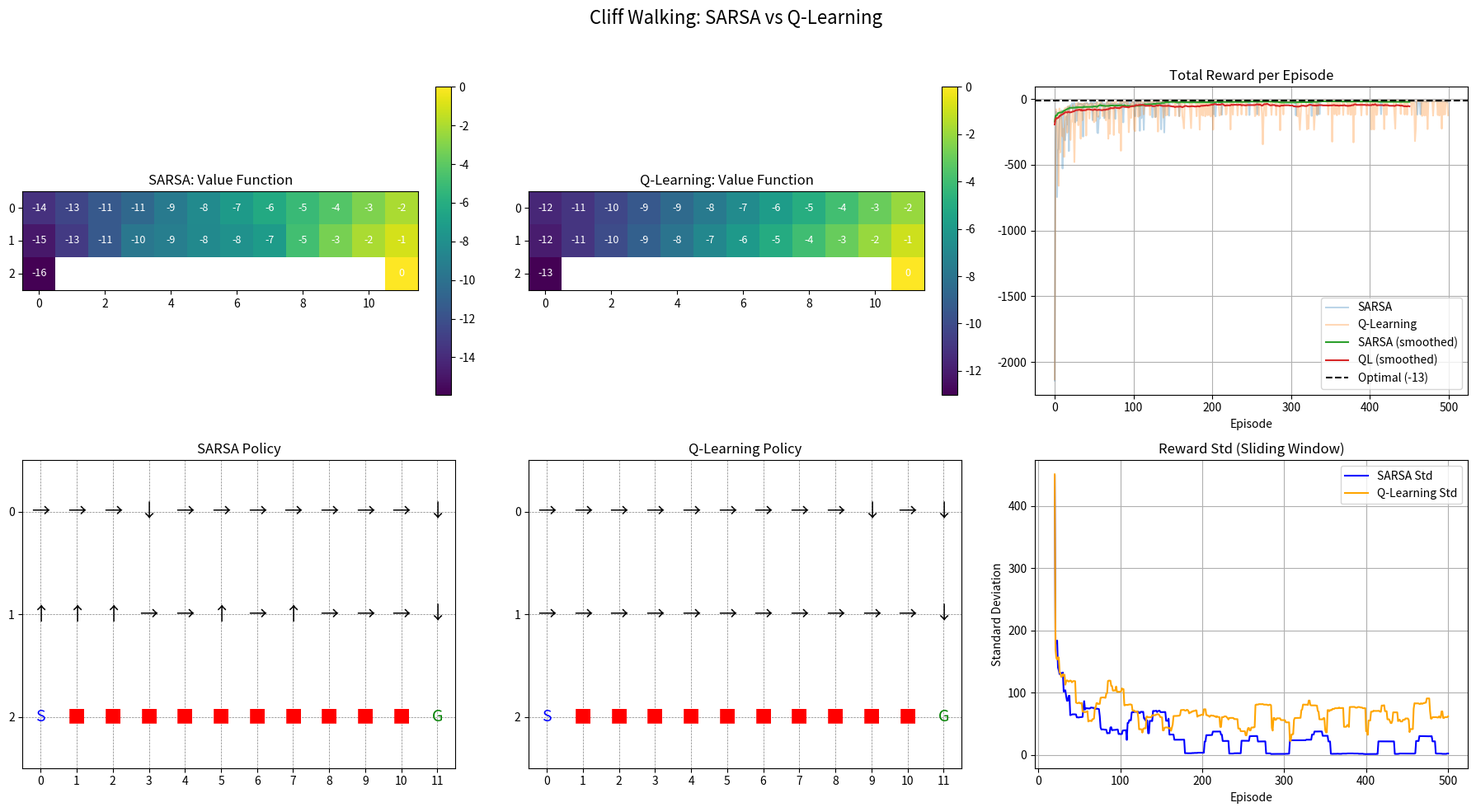
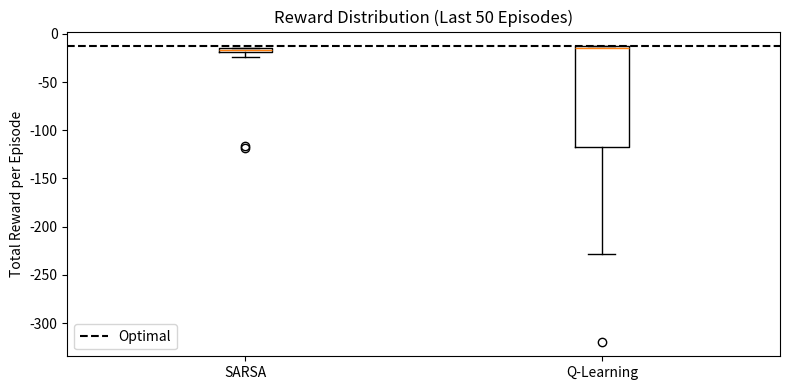

Source code (Python) for these figures, in order: (Note: this script raises an exception after producing the figures.)
import numpy as np
import matplotlib.pyplot as plt

# ==========================
# 1. 环境参数（与 DP 完全一致）
# ==========================
W = 3          # 行数
L = 12         # 列数
R_CLIFF = -100
R_STEP = -1
gamma = 1.0
start = (2, 0)
goal = (2, 11)
cliff = set((2, c) for c in range(1, 11))

# 动作定义
actions = ['up', 'down', 'left', 'right']
action_to_idx = {a: i for i, a in enumerate(actions)}
idx_to_action = {i: a for i, a in enumerate(actions)}

# 所有合法状态（用于初始化 Q 表）
states = [(r, c) for r in range(W) for c in range(L)]

# ==========================
# 2. 复用 DP 的 step 函数（关键！）
# ==========================
def step(state, action):
    r, c = state
    nr, nc = r, c
    if action == 'up':
        nr = max(0, r - 1)
    elif action == 'down':
        nr = min(W - 1, r + 1)
    elif action == 'left':
        nc = max(0, c - 1)
    elif action == 'right':
        nc = min(L - 1, c + 1)

    next_state = (nr, nc)

    if next_state in cliff:
        reward = R_CLIFF
        next_state = start
    else:
        reward = R_STEP

    return next_state, reward

# ==========================
# 3. 工具函数
# ==========================
def init_q_table():
    """初始化 Q 表：每个状态有 4 个动作的 Q 值"""
    q_table = {}
    for s in states:
        q_table[s] = np.zeros(len(actions))
    return q_table

def choose_action(state, q_table, epsilon):
    """ε-greedy 策略"""
    if np.random.rand() < epsilon:
        return np.random.choice(len(actions))
    else:
        return np.argmax(q_table[state])

def extract_v_and_policy(q_table):
    """从 Q 表提取 V(s) 和策略 π(s)"""
    V = {}
    policy = {}
    for s in states:
        if s == goal:
            V[s] = 0.0
            policy[s] = 'end'
        else:
            V[s] = np.max(q_table[s])
            best_a_idx = np.argmax(q_table[s])
            policy[s] = idx_to_action[best_a_idx]
    return V, policy

def plot_results(q_sarsa, q_ql, rewards_sarsa, rewards_ql, title_suffix=""):
    """绘制策略图、价值函数、奖励曲线"""
    V_sarsa, pol_sarsa = extract_v_and_policy(q_sarsa)
    V_ql, pol_ql = extract_v_and_policy(q_ql)

    # --- 构建网格 ---
    V_grid_sarsa = np.full((W, L), np.nan)
    V_grid_ql = np.full((W, L), np.nan)
    policy_grid_sarsa = np.full((W, L), '', dtype='<U2')
    policy_grid_ql = np.full((W, L), '', dtype='<U2')

    action_arrows = {'up': '↑', 'down': '↓', 'left': '←', 'right': '→'}

    for r in range(W):
        for c in range(L):
            s = (r, c)

            # --- 处理价值函数：悬崖设为 NaN ---
            if s in cliff:
                V_grid_sarsa[r, c] = np.nan
                V_grid_ql[r, c] = np.nan
            else:
                V_grid_sarsa[r, c] = V_sarsa.get(s, np.nan)
                V_grid_ql[r, c] = V_ql.get(s, np.nan)

            # --- 处理策略显示 ---
            if s in cliff:
                policy_grid_sarsa[r, c] = 'C'
                policy_grid_ql[r, c] = 'C'
            elif s == goal:
                policy_grid_sarsa[r, c] = 'G'
                policy_grid_ql[r, c] = 'G'
            elif s == start:
                policy_grid_sarsa[r, c] = 'S'
                policy_grid_ql[r, c] = 'S'
            else:
                policy_grid_sarsa[r, c] = action_arrows[pol_sarsa[s]]
                policy_grid_ql[r, c] = action_arrows[pol_ql[s]]

    # --- 绘图 ---
    fig, axes = plt.subplots(2, 3, figsize=(18, 10))
    fig.suptitle(f"Cliff Walking: SARSA vs Q-Learning {title_suffix}", fontsize=16)

    # SARSA Value
    im1 = axes[0, 0].imshow(V_grid_sarsa, cmap='viridis', origin='upper')
    axes[0, 0].set_title('SARSA: Value Function')
    for r in range(W):
        for c in range(L):
            if not np.isnan(V_grid_sarsa[r, c]):
                axes[0, 0].text(c, r,str(int(round(V_grid_sarsa[r, c]))),
                                ha='center', va='center', color='white', fontsize=9)
    plt.colorbar(im1, ax=axes[0, 0], fraction=0.046, pad=0.04)

    # QL Value
    im2 = axes[0, 1].imshow(V_grid_ql, cmap='viridis', origin='upper')
    axes[0, 1].set_title('Q-Learning: Value Function')
    for r in range(W):
        for c in range(L):
            if not np.isnan(V_grid_ql[r, c]):
                axes[0, 1].text(c, r, str(int(round(V_grid_ql[r, c]))),
                                ha='center', va='center', color='white', fontsize=9)
    plt.colorbar(im2, ax=axes[0, 1], fraction=0.046, pad=0.04)

    # Reward Comparison
    window = 50
    rew_s_smooth = np.convolve(rewards_sarsa, np.ones(window)/window, mode='valid')
    rew_q_smooth = np.convolve(rewards_ql, np.ones(window)/window, mode='valid')
    axes[0, 2].plot(rewards_sarsa, alpha=0.3, label='SARSA')
    axes[0, 2].plot(rewards_ql, alpha=0.3, label='Q-Learning')
    axes[0, 2].plot(rew_s_smooth, label='SARSA (smoothed)')
    axes[0, 2].plot(rew_q_smooth, label='QL (smoothed)')
    axes[0, 2].axhline(y=-13, color='k', linestyle='--', label='Optimal (-13)')
    axes[0, 2].set_title('Total Reward per Episode')
    axes[0, 2].set_xlabel('Episode')
    axes[0, 2].legend()
    axes[0, 2].grid(True)

    # --- 新增：滑动窗口标准差曲线 ---
    window_std = 20  # 滑动窗口大小

    # 计算滑动窗口标准差
    def sliding_std(rewards, window):
        return [np.std(rewards[i:i + window]) for i in range(len(rewards) - window + 1)]

    sarsa_std = sliding_std(rewards_sarsa, window_std)
    ql_std = sliding_std(rewards_ql, window_std)
    episodes_std = range(window_std, len(rewards_sarsa) + 1)

    # 绘制标准差曲线
    ax_std = fig.add_subplot(2, 3, 6)  # 利用原画布的空白子图
    ax_std.plot(episodes_std, sarsa_std, label='SARSA Std', color='blue')
    ax_std.plot(episodes_std, ql_std, label='Q-Learning Std', color='orange')
    ax_std.set_title('Reward Std (Sliding Window)')
    ax_std.set_xlabel('Episode')
    ax_std.set_ylabel('Standard Deviation')
    ax_std.legend()
    ax_std.grid(True)

    # SARSA Policy
    axes[1, 0].set_title('SARSA Policy')
    _draw_policy(axes[1, 0], policy_grid_sarsa)

    # QL Policy
    axes[1, 1].set_title('Q-Learning Policy')
    _draw_policy(axes[1, 1], policy_grid_ql)

    # Hide unused subplot
    axes[1, 2].axis('off')

    plt.tight_layout(rect=[0, 0, 1, 0.96])
    plt.show()

    # --- 新增：最后50轮奖励的箱线图 ---
    fig, ax = plt.subplots(figsize=(8, 4))
    # 提取最后50轮的奖励
    sarsa_last50 = rewards_sarsa[-50:]
    ql_last50 = rewards_ql[-50:]
    # 绘制箱线图
    ax.boxplot([sarsa_last50, ql_last50], labels=['SARSA', 'Q-Learning'])
    ax.set_title('Reward Distribution (Last 50 Episodes)')
    ax.set_ylabel('Total Reward per Episode')
    ax.axhline(y=-13, color='k', linestyle='--', label='Optimal')
    ax.legend()
    plt.tight_layout()
    plt.show()


def _draw_policy(ax, grid):
    ax.set_xlim(-0.5, L - 0.5)
    ax.set_ylim(-0.5, W - 0.5)
    ax.invert_yaxis()
    ax.set_xticks(range(L))
    ax.set_yticks(range(W))
    ax.grid(True, color='gray', linestyle='--', linewidth=0.5)

    for r in range(W):
        for c in range(L):
            char = grid[r, c]
            if char == 'C':
                ax.text(c, r, '■', ha='center', va='center', fontsize=16, color='red')
            elif char == 'S':
                ax.text(c, r, 'S', ha='center', va='center', fontsize=14, color='blue')
            elif char == 'G':
                ax.text(c, r, 'G', ha='center', va='center', fontsize=14, color='green')
            elif char in ['↑', '↓', '←', '→']:
                ax.text(c, r, char, ha='center', va='center', fontsize=16, color='black')

# ==========================
# 4. SARSA 算法
# ==========================
def run_sarsa(episodes=20000, alpha=0.1, epsilon=0.2):
    q_table = init_q_table()
    rewards = []

    for ep in range(episodes):
        state = start
        action_idx = choose_action(state, q_table, epsilon)
        total_reward = 0

        while state != goal:
            action = idx_to_action[action_idx]
            next_state, reward = step(state, action)
            total_reward += reward

            if next_state == goal:
                # 终止状态：无后续动作
                target = reward
                q_table[state][action_idx] += alpha * (target - q_table[state][action_idx])
                break
            else:
                next_action_idx = choose_action(next_state, q_table, epsilon)
                target = reward + gamma * q_table[next_state][next_action_idx]
                q_table[state][action_idx] += alpha * (target - q_table[state][action_idx])

                state = next_state
                action_idx = next_action_idx

        rewards.append(total_reward)

    return q_table, rewards

# ==========================
# 5. Q-Learning 算法
# ==========================
def run_q_learning(episodes=20000, alpha=0.1, epsilon=0.2):
    q_table = init_q_table()
    rewards = []

    for ep in range(episodes):
        state = start
        total_reward = 0

        while state != goal:
            action_idx = choose_action(state, q_table, epsilon)
            action = idx_to_action[action_idx]
            next_state, reward = step(state, action)
            total_reward += reward

            if next_state == goal:
                target = reward
            else:
                target = reward + gamma * np.max(q_table[next_state])

            q_table[state][action_idx] += alpha * (target - q_table[state][action_idx])
            state = next_state

        rewards.append(total_reward)

    return q_table, rewards

# ==========================
# 6. 主程序
# ==========================
if __name__ == "__main__":
    print("Running SARSA...")
    q_sarsa, rewards_sarsa = run_sarsa(episodes=500, alpha=0.1, epsilon=0.1)

    print("Running Q-Learning...")
    q_ql, rewards_ql = run_q_learning(episodes=500, alpha=0.1, epsilon=0.1)

    print("Plotting results...")
    plot_results(q_sarsa, q_ql, rewards_sarsa, rewards_ql)

    # 最终性能
    print(f"\nFinal 50-episode average reward:")
    print(f"SARSA:      {np.mean(rewards_sarsa[-50]):.2f}")
    print(f"Q-Learning: {np.mean(rewards_ql[-50]):.2f}")
    print(f"Optimal:    -13.00")

    print("Q-values near goal:")
    print(f"(5,11): {q_ql[(5, 11)]} → V = {np.max(q_ql[(5, 11)])}")
    print(f"(6,11): {q_ql[(6, 11)]} → V = {np.max(q_ql[(6, 11)])}")
    print(f"Start (6,0): V = {np.max(q_ql[(6, 0)])}")
